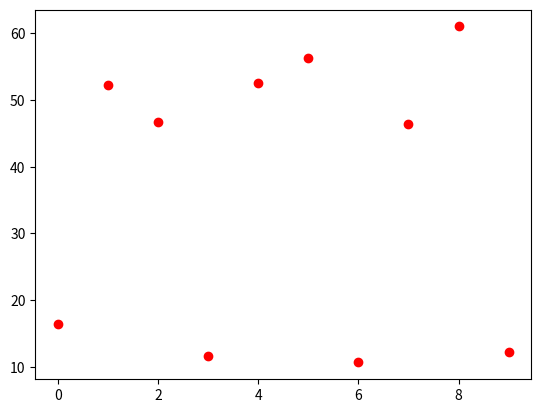

This chart was generated by the following Python code:
import matplotlib.animation as animation
import matplotlib.pyplot as plt
import numpy as np

from scipy.linalg import expm
from scipy.integrate import solve_ivp

q10=0
q20=-2*np.log(2)
q30=0

p10=4
p20=6
p30=8

def toda_flow(t, y):
    q1=y[0]
    q2=y[1]
    q3=y[2]
    p1=y[3]
    p2=y[4]
    p3=y[5]
    return [p1,p2,p3,
           np.exp(-(q1-q3))-np.exp(-(q2-q1)),
           np.exp(-(q2-q1))-np.exp(-(q3-q2)),
           np.exp(-(q3-q2))-np.exp(-(q1-q3))]

initial_condition=[q10,q20,q30,p10,p20,p30]
final_time=10
sol = solve_ivp(toda_flow, [0,final_time], initial_condition,dense_output=True)
t = range(final_time)
z = sol.sol(t)

def L(y):
    a1=0.5*y[3]
    a2=0.5*y[4]
    a3=0.5*y[5]
    b1=0.5*np.exp(-0.5*(y[1]-y[0]))
    b2=0.5*np.exp(-0.5*(y[2]-y[1]))
    b3=0.5*np.exp(-0.5*(y[0]-y[2]))
    return [[a1,b1,b3],
            [b1,a2,b2],
            [b3,b2,a3]]

for i in range(10):
    plt.plot(i,expm(L(z.T[i]))[0,0],'ro')

# #QR
# A=expm(L(z.T[0]))
# for i in t:
#     Q, R = np.linalg.qr(A)
#     A=np.matmul(R,Q)
#     plt.plot(i,A[0,0],'bo')
#     plt.plot(i,A[1,1],'bo')
#     plt.plot(i,A[2,2],'bo')

plt.show()
